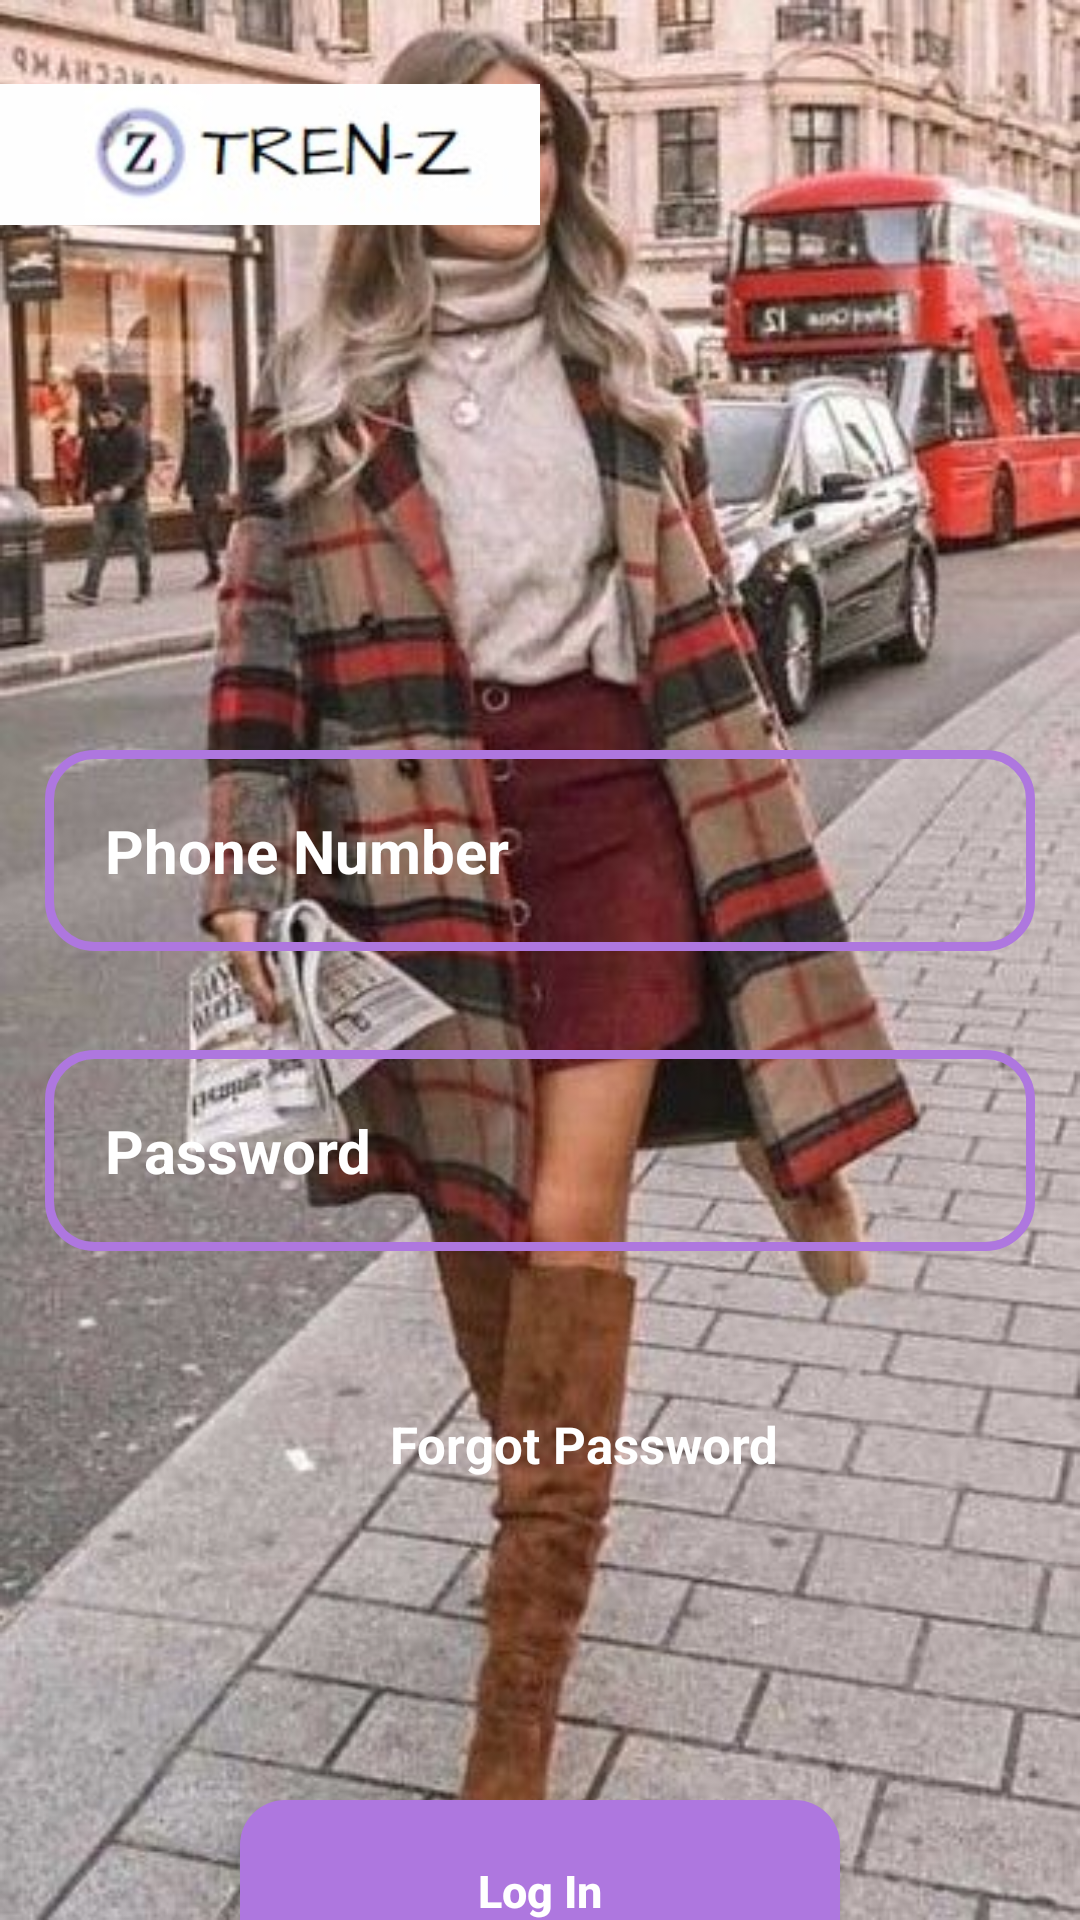

Android layout source for this screen:
<!-- AndroidManifest.xml: application theme Theme.Trenz -->
<!-- res/layout/activity_loginactivity.xml -->
<?xml version="1.0" encoding="utf-8"?>
<RelativeLayout xmlns:android="http://schemas.android.com/apk/res/android"
    xmlns:app="http://schemas.android.com/apk/res-auto"
    xmlns:tools="http://schemas.android.com/tools"
    android:layout_width="match_parent"
    android:layout_height="match_parent"
    android:background="@drawable/login2"
    tools:context=".loginactivity">

    <ImageView
        android:id="@+id/loginpage_logo"
        android:layout_width="180dp"
        android:layout_height="103dp"
        android:src="@drawable/logo2"/>
    <EditText
        android:id="@+id/login_phone"
        android:layout_width="match_parent"
        android:layout_height="wrap_content"
        android:layout_marginTop="250dp"
        android:background="@drawable/inputsbutton"
        android:padding="20dp"
        android:layout_marginLeft="15dp"
        android:layout_marginRight="15dp"
        android:hint="Phone Number"
        android:inputType="number"
        android:textColor="@color/white"
        android:textColorHint="@color/white"
        android:textStyle="bold"
        android:textSize="20sp"/>
    <EditText
        android:id="@+id/login_password"
        android:layout_width="match_parent"
        android:layout_height="wrap_content"
        android:layout_marginTop="350dp"
        android:background="@drawable/inputsbutton"
        android:padding="20dp"
        android:layout_marginLeft="15dp"
        android:layout_marginRight="15dp"
        android:hint="Password"
        android:inputType="numberPassword"
        android:textColor="@color/white"
        android:textColorHint="@color/white"
        android:textStyle="bold"
        android:textSize="20sp"/>

    <LinearLayout
        android:id="@+id/linear_layout"
        android:layout_width="match_parent"
        android:layout_height="wrap_content"
        android:layout_below="@id/login_password"
        android:layout_marginTop="9dp"
        android:orientation="horizontal" />

    <TextView
        android:id="@+id/forget_pass"
        android:layout_width="wrap_content"
        android:layout_height="wrap_content"
        android:text="Forgot Password"
        android:textColor="@color/white"
        android:textSize="17sp"
        android:textStyle="bold"
        android:layout_marginTop="470sp"
        android:layout_marginLeft="130dp"/>
    <Button
        android:id="@+id/signlogin_btn"
        android:layout_width="match_parent"
        android:layout_height="wrap_content"
        android:layout_marginLeft="80dp"
        android:layout_marginRight="80dp"
        android:layout_marginBottom="220dp"
        android:background="@drawable/buttons"
        android:padding="20dp"
        android:text="Log In"
        android:textAllCaps="false"
        android:textColor="@color/white"
        android:textSize="15sp"
        android:textStyle="bold"
        android:layout_marginTop="600dp"/>

    <TextView
        android:id="@+id/admin_login"
        android:layout_width="wrap_content"
        android:layout_height="wrap_content"
        android:text="I am an admin"
        android:textColor="@color/white"
        android:textSize="17sp"
        android:textStyle="bold"
        android:layout_marginTop="680dp"
        android:layout_marginLeft="148dp"/>










</RelativeLayout>
<!-- resources referenced by this layout -->
<resources>
  <color name="white">#FFFFFFFF</color>
  <!-- drawable buttons (drawable) -->
  <?xml version="1.0" encoding="utf-8"?>
  <shape xmlns:android="http://schemas.android.com/apk/res/android">
  
      <solid
          android:color="@color/purple_200"
          >
      </solid>
      <corners
          android:radius="15dp"
          >
  
      </corners>
  
  </shape>
  <!-- drawable inputsbutton (drawable) -->
  <?xml version="1.0" encoding="utf-8"?>
  <shape xmlns:android="http://schemas.android.com/apk/res/android">
  
      <stroke
          android:color="@color/purple_200"
          android:width="3dp"
          >
      </stroke>
      <corners
          android:radius="15dp">
  
      </corners>
  
  </shape>
  <!-- drawable login2: jpg bitmap (drawable, 56196 bytes) -->
  <!-- drawable logo2: jpeg bitmap (drawable, 3169 bytes) -->
  <style name="Theme.Trenz" parent="Theme.AppCompat.Light.NoActionBar">
          
          <item name="colorPrimary">@color/purple_500</item>
          <item name="colorPrimaryVariant">@color/purple_700</item>
          <item name="colorOnPrimary">@color/white</item>
          
          <item name="colorSecondary">@color/teal_200</item>
          <item name="colorSecondaryVariant">@color/teal_700</item>
          <item name="colorOnSecondary">@color/black</item>
          
          <item name="android:statusBarColor" tools:targetApi="l">?attr/colorPrimaryVariant</item>
          
      </style>
  <color name="purple_200">#AE77DF</color>
  <color name="purple_500">#FF6200EE</color>
  <color name="purple_700">#FF3700B3</color>
  <color name="teal_200">#FF03DAC5</color>
  <color name="teal_700">#FF018786</color>
  <color name="black">#FF000000</color>
</resources>
